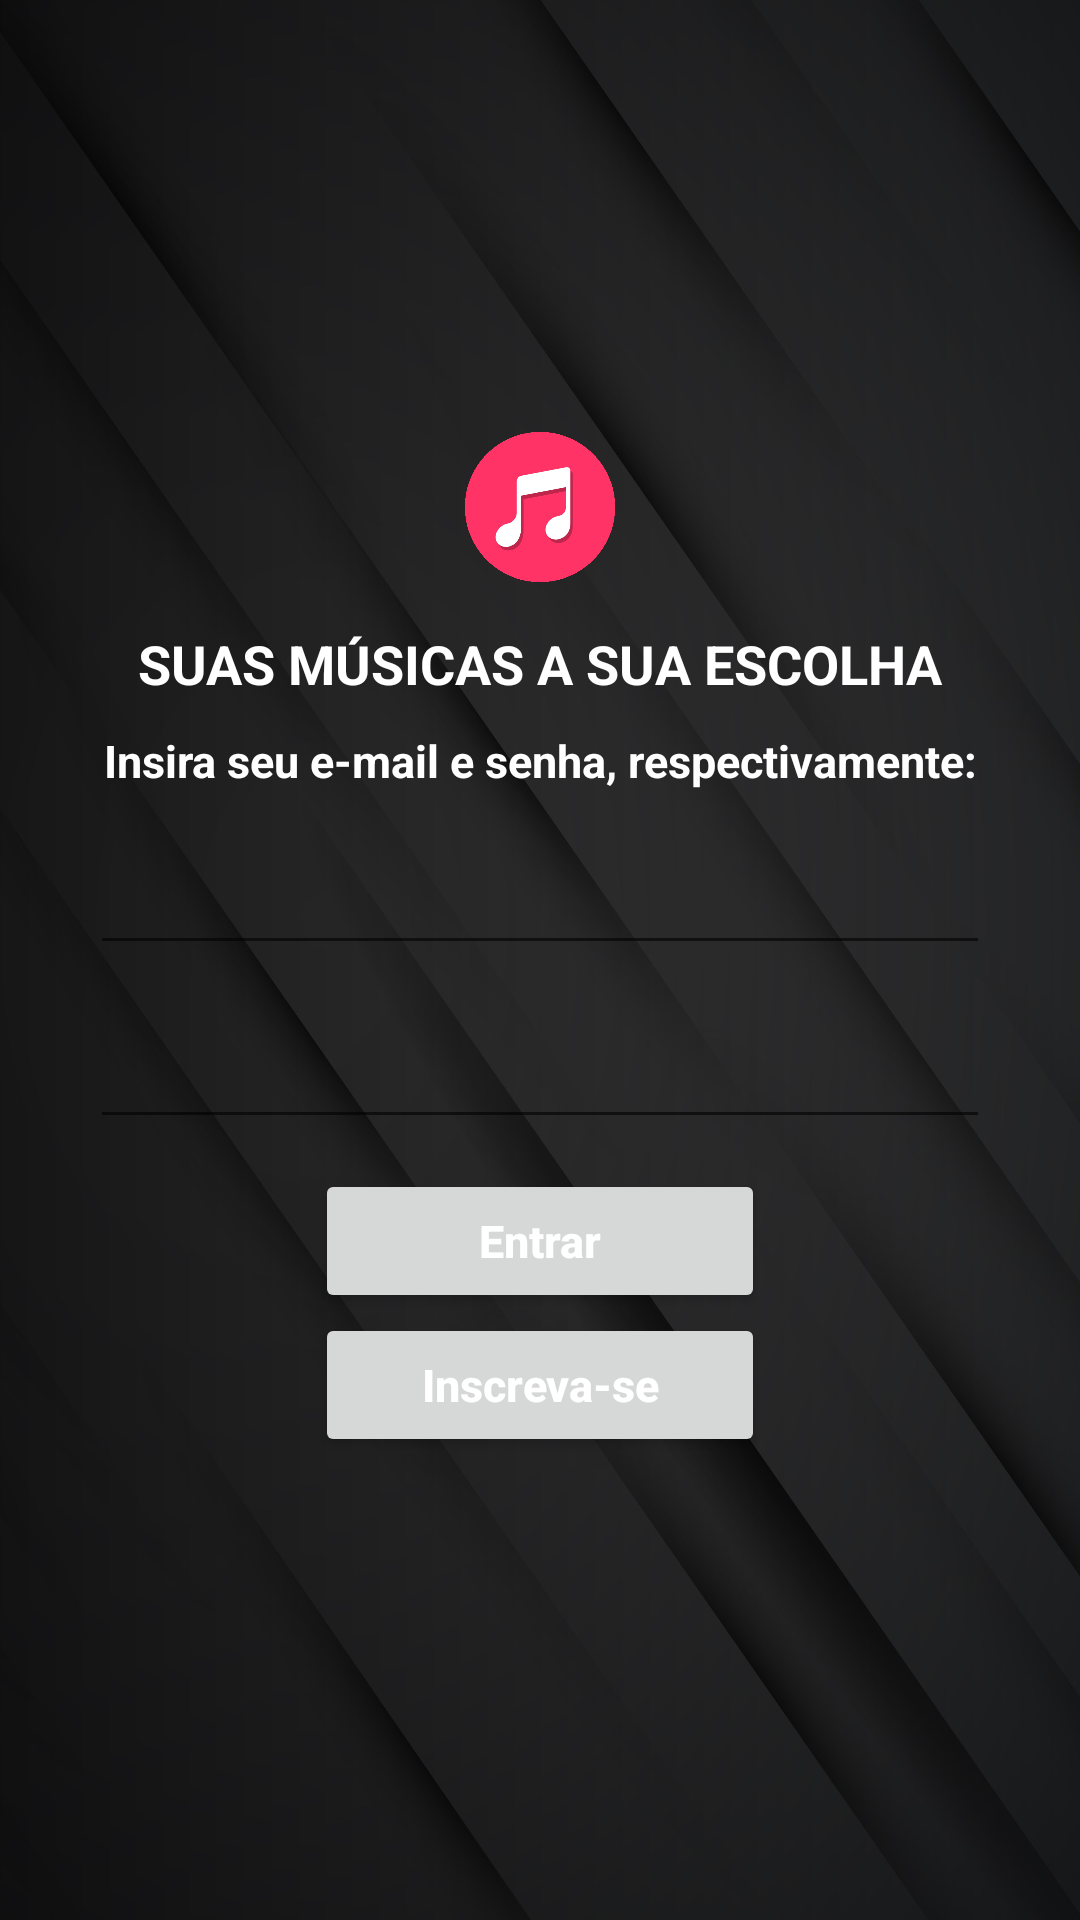

Write the Android layout XML for this screen, with the resource values it uses.
<!-- AndroidManifest.xml: application theme Theme.Trabalho3 -->
<!-- res/layout/activity_main.xml -->
<?xml version="1.0" encoding="utf-8"?>
<LinearLayout xmlns:android="http://schemas.android.com/apk/res/android"
    xmlns:app="http://schemas.android.com/apk/res-auto"
    xmlns:tools="http://schemas.android.com/tools"
    android:layout_width="match_parent"
    android:layout_height="match_parent"
    android:background="@drawable/backimage"
    android:orientation="vertical"
    android:gravity="center"
    tools:context=".MainActivity">

    <ImageView
        android:layout_width="50dp"
        android:layout_height="50dp"
        android:src="@drawable/noteico"
        android:layout_gravity="center"
        android:layout_marginTop="10dp"/>

    <TextView
        android:layout_width="match_parent"
        android:layout_height="wrap_content"
        android:text="Suas músicas a sua escolha"
        android:textColor="@android:color/white"
        android:textSize="18sp"
        android:textAllCaps="true"
        android:textStyle="bold"
        android:gravity="center"
        android:layout_marginTop="15dp"/>

    <TextView
        android:layout_width="match_parent"
        android:layout_height="wrap_content"
        android:text="Insira seu e-mail e senha, respectivamente:"
        android:textColor="@android:color/white"
        android:textSize="15sp"
        android:textAllCaps="false"
        android:textStyle="bold"
        android:gravity="center"
        android:layout_marginTop="10dp"
        android:layout_marginStart="30dp"
        android:layout_marginEnd="30dp"/>

    <EditText
        android:id="@+id/edtEmail"
        android:layout_width="match_parent"
        android:layout_height="wrap_content"
        android:layout_marginStart="30dp"
        android:layout_marginTop="10dp"
        android:layout_marginEnd="30dp"
        android:ems="10"
        android:inputType="textEmailAddress"
        android:minHeight="48dp"
        android:textColor="@android:color/white"
        tools:ignore="SpeakableTextPresentCheck" />

    <EditText
        android:id="@+id/edtSenha"
        android:layout_width="match_parent"
        android:layout_height="wrap_content"
        android:layout_marginStart="30dp"
        android:layout_marginTop="10dp"
        android:layout_marginEnd="30dp"
        android:ems="10"
        android:inputType="textPassword"
        android:minHeight="48dp"
        android:textColor="@android:color/white"
        tools:ignore="SpeakableTextPresentCheck" />

    <Button
        android:id="@+id/btnEntrar"
        android:layout_width="150dp"
        android:layout_height="wrap_content"
        android:layout_marginTop="10dp"
        android:gravity="center"
        android:text="@string/log"
        android:textAllCaps="false"
        android:textColor="@android:color/white"
        android:textSize="15sp"
        android:textStyle="bold" />

    <Button
        android:id="@+id/btnInscrever"
        android:layout_width="150dp"
        android:layout_height="wrap_content"
        android:text="@string/sign"
        android:textColor="@android:color/white"
        android:textStyle="bold"
        android:textSize="15sp"
        android:textAllCaps="false"/>

    <ListView
        android:id="@+id/listViewMusica"
        android:divider="@android:color/transparent"
        android:dividerHeight="10sp"
        android:padding="10dp"
        android:layout_width="match_parent"
        android:layout_height="wrap_content">
    </ListView>


</LinearLayout>
<!-- resources referenced by this layout -->
<resources>
  <!-- drawable backimage: jpg bitmap (drawable, 235699 bytes) -->
  <!-- drawable noteico: png bitmap (drawable, 12839 bytes) -->
  <string name="log">Entrar</string>
  <string name="sign">Inscreva-se</string>
  <style name="Theme.Trabalho3" parent="Theme.MaterialComponents.DayNight.DarkActionBar">
          
          <item name="colorPrimary">#FF3366</item>
          <item name="colorPrimaryVariant">@color/corPrimaria</item>
          <item name="colorOnPrimary">@color/corPrimaria</item>
          
          <item name="colorSecondary">@color/corPrimaria</item>
          <item name="colorSecondaryVariant">@color/corPrimaria</item>
          <item name="colorOnSecondary">@color/corPrimaria</item>
          
          <item name="android:statusBarColor" tools:targetApi="l">?attr/colorPrimaryVariant</item>
          
      </style>
  <color name="corPrimaria">#FF3366</color>
</resources>
